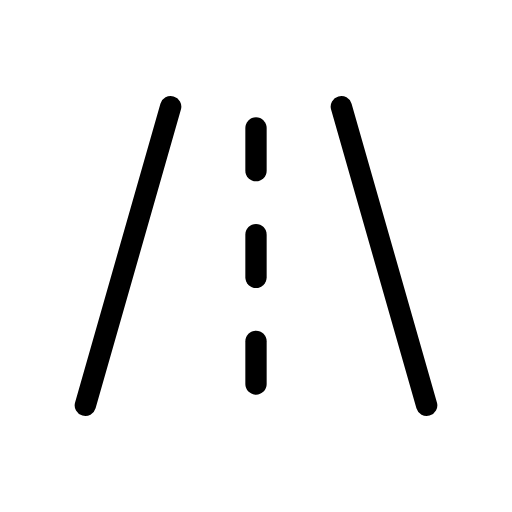
t = 0.00 s
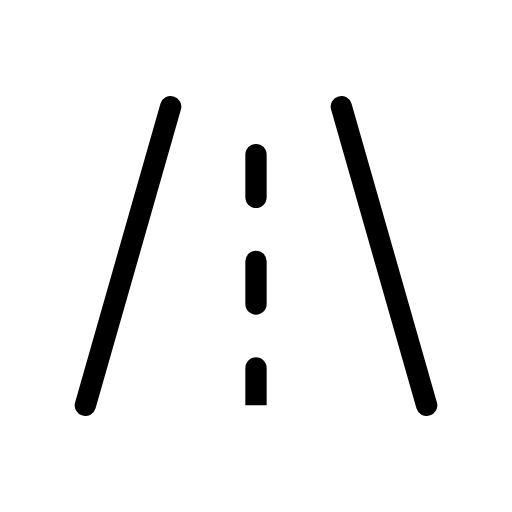
t = 0.50 s
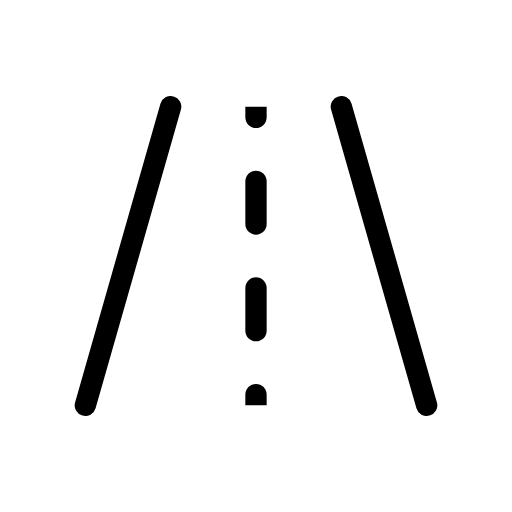
t = 1.00 s
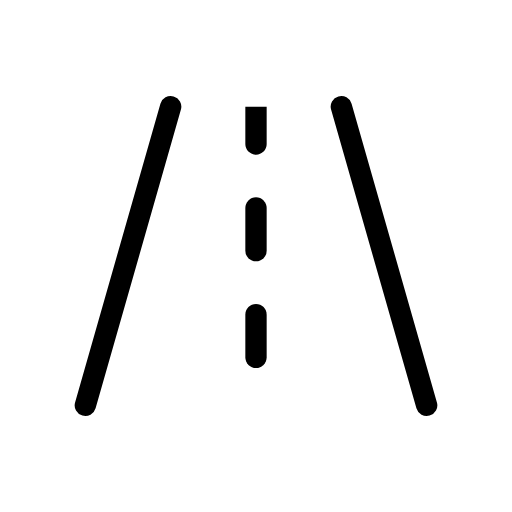
t = 1.50 s

The animated SVG that drew these frames (rendered in a browser with its animation timeline set to each time). Animation: 1 SMIL element (animateTransform=1); one cycle of 2.00 s, repeats indefinitely.

<svg xmlns="http://www.w3.org/2000/svg" width="24" height="24" viewBox="0 0 24 24" fill="none" stroke="currentColor"
     stroke-width="1" stroke-linecap="round" stroke-linejoin="round"
     class="icon icon-tabler icons-tabler-animated icon-tabler-road">
    <path stroke="none" d="M0 0h24v24H0z" fill="none"/>
    <path d="M4 19l4 -14"/>
    <path d="M16 5l4 14"/>
    <clipPath id="road-clip"><rect x="0" y="5" width="24" height="14"/></clipPath>
    <g clip-path="url(#road-clip)">
        <g>
            <animateTransform attributeName="transform" type="translate" from="0 0" to="0 5" dur="2s" repeatCount="indefinite"/>
            <path d="M12 3v-2"/>
            <path d="M12 8v-2"/>
            <path d="M12 13v-2"/>
            <path d="M12 18v-2"/>
        </g>
    </g>
</svg>
